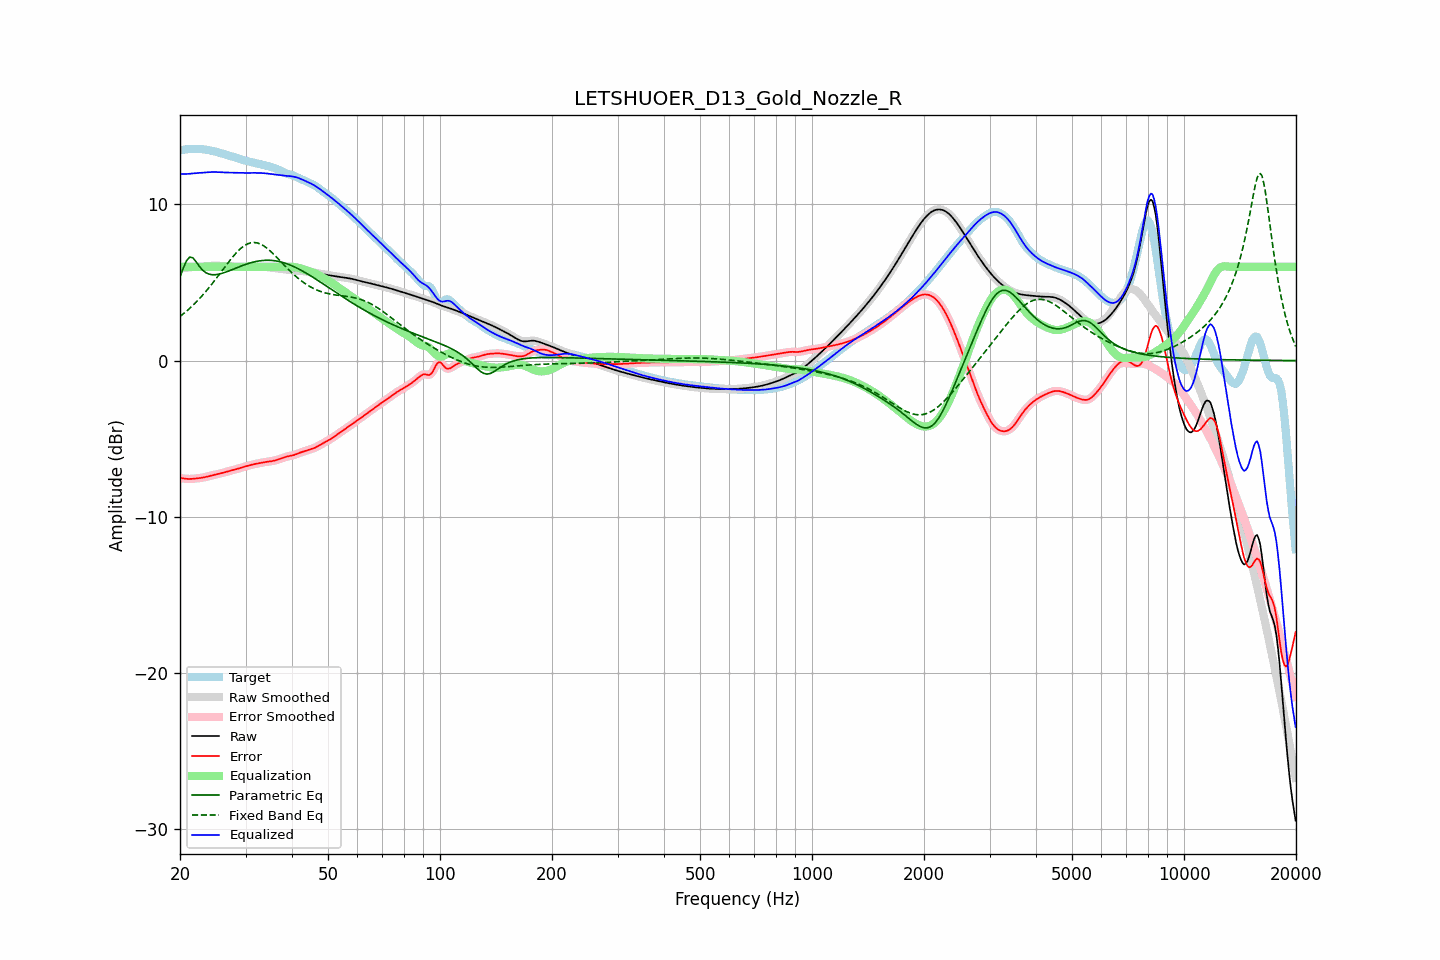

Data behind this chart, as committed beside it:
frequency, raw, error, smoothed, error_smoothed, equalization, parametric_eq, fixed_band_eq, equalized_raw, equalized_smoothed, target
20.00, 5.95, -7.52, 5.95, -7.52, 6.00, 5.36, 2.82, 11.95, 11.95, 13.46
20.20, 5.95, -7.54, 5.95, -7.54, 6.00, 5.64, 2.90, 11.95, 11.95, 13.49
20.40, 5.95, -7.56, 5.95, -7.56, 6.00, 5.91, 2.99, 11.95, 11.95, 13.51
20.61, 5.95, -7.57, 5.95, -7.57, 6.00, 6.15, 3.07, 11.95, 11.95, 13.52
20.81, 5.95, -7.58, 5.95, -7.58, 6.00, 6.38, 3.16, 11.95, 11.95, 13.54
21.02, 5.96, -7.59, 5.96, -7.59, 6.00, 6.51, 3.25, 11.96, 11.96, 13.55
21.23, 5.97, -7.59, 5.97, -7.59, 6.00, 6.63, 3.34, 11.97, 11.97, 13.56
21.44, 5.98, -7.59, 5.98, -7.59, 6.00, 6.61, 3.44, 11.98, 11.98, 13.56
21.66, 5.99, -7.58, 5.99, -7.58, 6.00, 6.58, 3.53, 11.99, 11.99, 13.56
21.87, 6.00, -7.57, 6.00, -7.57, 6.00, 6.46, 3.64, 12.00, 12.00, 13.57
22.09, 6.01, -7.56, 6.01, -7.56, 6.00, 6.33, 3.74, 12.01, 12.01, 13.56
22.31, 6.01, -7.55, 6.01, -7.55, 6.00, 6.19, 3.85, 12.01, 12.01, 13.56
22.54, 6.02, -7.53, 6.02, -7.53, 6.00, 6.04, 3.95, 12.02, 12.02, 13.56
22.76, 6.03, -7.52, 6.03, -7.52, 6.00, 5.92, 4.07, 12.03, 12.03, 13.55
22.99, 6.03, -7.50, 6.03, -7.50, 6.00, 5.80, 4.18, 12.03, 12.03, 13.54
23.22, 6.04, -7.48, 6.04, -7.48, 6.00, 5.71, 4.30, 12.04, 12.04, 13.53
23.45, 6.05, -7.46, 6.05, -7.46, 6.00, 5.63, 4.42, 12.05, 12.05, 13.51
23.69, 6.06, -7.44, 6.06, -7.44, 6.00, 5.58, 4.54, 12.06, 12.06, 13.50
23.92, 6.07, -7.41, 6.07, -7.41, 6.00, 5.54, 4.66, 12.07, 12.07, 13.48
24.16, 6.07, -7.38, 6.07, -7.38, 6.00, 5.52, 4.79, 12.07, 12.07, 13.46
24.40, 6.08, -7.36, 6.08, -7.36, 6.00, 5.50, 4.92, 12.08, 12.08, 13.44
24.65, 6.08, -7.33, 6.08, -7.33, 6.00, 5.50, 5.05, 12.08, 12.08, 13.41
24.89, 6.08, -7.31, 6.08, -7.31, 6.00, 5.50, 5.19, 12.08, 12.08, 13.39
25.14, 6.08, -7.28, 6.08, -7.28, 6.00, 5.51, 5.32, 12.08, 12.08, 13.36
25.39, 6.07, -7.26, 6.07, -7.26, 6.00, 5.53, 5.46, 12.07, 12.07, 13.33
25.65, 6.07, -7.24, 6.07, -7.24, 6.00, 5.55, 5.60, 12.07, 12.07, 13.30
25.91, 6.06, -7.21, 6.06, -7.21, 6.00, 5.58, 5.73, 12.06, 12.06, 13.27
26.16, 6.05, -7.18, 6.05, -7.18, 6.00, 5.61, 5.87, 12.05, 12.05, 13.24
26.43, 6.05, -7.16, 6.05, -7.16, 6.00, 5.65, 6.01, 12.05, 12.05, 13.21
26.69, 6.05, -7.13, 6.05, -7.13, 6.00, 5.69, 6.14, 12.05, 12.05, 13.18
26.96, 6.04, -7.10, 6.04, -7.10, 6.00, 5.72, 6.28, 12.04, 12.04, 13.15
27.23, 6.04, -7.08, 6.04, -7.08, 6.00, 5.76, 6.41, 12.04, 12.04, 13.12
27.50, 6.04, -7.05, 6.04, -7.05, 6.00, 5.80, 6.54, 12.04, 12.04, 13.09
27.77, 6.03, -7.02, 6.03, -7.02, 6.00, 5.85, 6.66, 12.03, 12.03, 13.06
28.05, 6.03, -7.00, 6.03, -7.00, 6.00, 5.89, 6.78, 12.03, 12.03, 13.03
28.33, 6.03, -6.97, 6.03, -6.97, 6.00, 5.93, 6.90, 12.03, 12.03, 13.00
28.62, 6.02, -6.94, 6.02, -6.94, 6.00, 5.97, 7.01, 12.02, 12.02, 12.96
28.90, 6.02, -6.90, 6.02, -6.90, 6.00, 6.01, 7.11, 12.02, 12.02, 12.92
29.19, 6.02, -6.87, 6.02, -6.87, 6.00, 6.05, 7.20, 12.02, 12.02, 12.89
29.48, 6.02, -6.84, 6.02, -6.84, 6.00, 6.09, 7.28, 12.02, 12.02, 12.86
29.78, 6.02, -6.81, 6.02, -6.81, 6.00, 6.13, 7.36, 12.02, 12.02, 12.83
30.08, 6.02, -6.78, 6.02, -6.78, 6.00, 6.17, 7.42, 12.02, 12.02, 12.80
30.38, 6.02, -6.75, 6.02, -6.75, 6.00, 6.20, 7.47, 12.02, 12.02, 12.77
30.68, 6.02, -6.72, 6.02, -6.72, 6.00, 6.23, 7.51, 12.02, 12.02, 12.74
30.99, 6.02, -6.70, 6.02, -6.70, 6.00, 6.26, 7.54, 12.02, 12.02, 12.72
31.30, 6.02, -6.67, 6.02, -6.67, 6.00, 6.29, 7.55, 12.02, 12.02, 12.69
31.61, 6.02, -6.65, 6.02, -6.65, 6.00, 6.32, 7.56, 12.02, 12.02, 12.67
31.93, 6.02, -6.62, 6.02, -6.62, 6.00, 6.34, 7.55, 12.02, 12.02, 12.65
32.24, 6.02, -6.60, 6.02, -6.60, 6.00, 6.36, 7.54, 12.02, 12.02, 12.62
32.57, 6.02, -6.58, 6.02, -6.58, 6.00, 6.38, 7.50, 12.02, 12.02, 12.60
32.89, 6.01, -6.56, 6.01, -6.56, 6.00, 6.39, 7.46, 12.01, 12.01, 12.58
33.22, 6.01, -6.54, 6.01, -6.54, 6.00, 6.41, 7.41, 12.01, 12.01, 12.55
33.55, 6.00, -6.52, 6.00, -6.52, 6.00, 6.42, 7.35, 12.00, 12.00, 12.53
33.89, 5.99, -6.50, 5.99, -6.51, 6.00, 6.42, 7.28, 11.99, 11.99, 12.50
34.23, 5.98, -6.49, 5.98, -6.49, 6.00, 6.43, 7.21, 11.98, 11.98, 12.47
34.57, 5.97, -6.48, 5.97, -6.48, 6.00, 6.42, 7.12, 11.97, 11.97, 12.45
34.92, 5.96, -6.47, 5.96, -6.47, 6.00, 6.42, 7.03, 11.96, 11.96, 12.43
35.27, 5.95, -6.45, 5.95, -6.45, 6.00, 6.41, 6.94, 11.95, 11.95, 12.40
35.62, 5.93, -6.43, 5.93, -6.43, 6.00, 6.41, 6.84, 11.93, 11.93, 12.36
35.97, 5.92, -6.41, 5.92, -6.41, 6.00, 6.39, 6.73, 11.92, 11.92, 12.33
... 635 more rows
